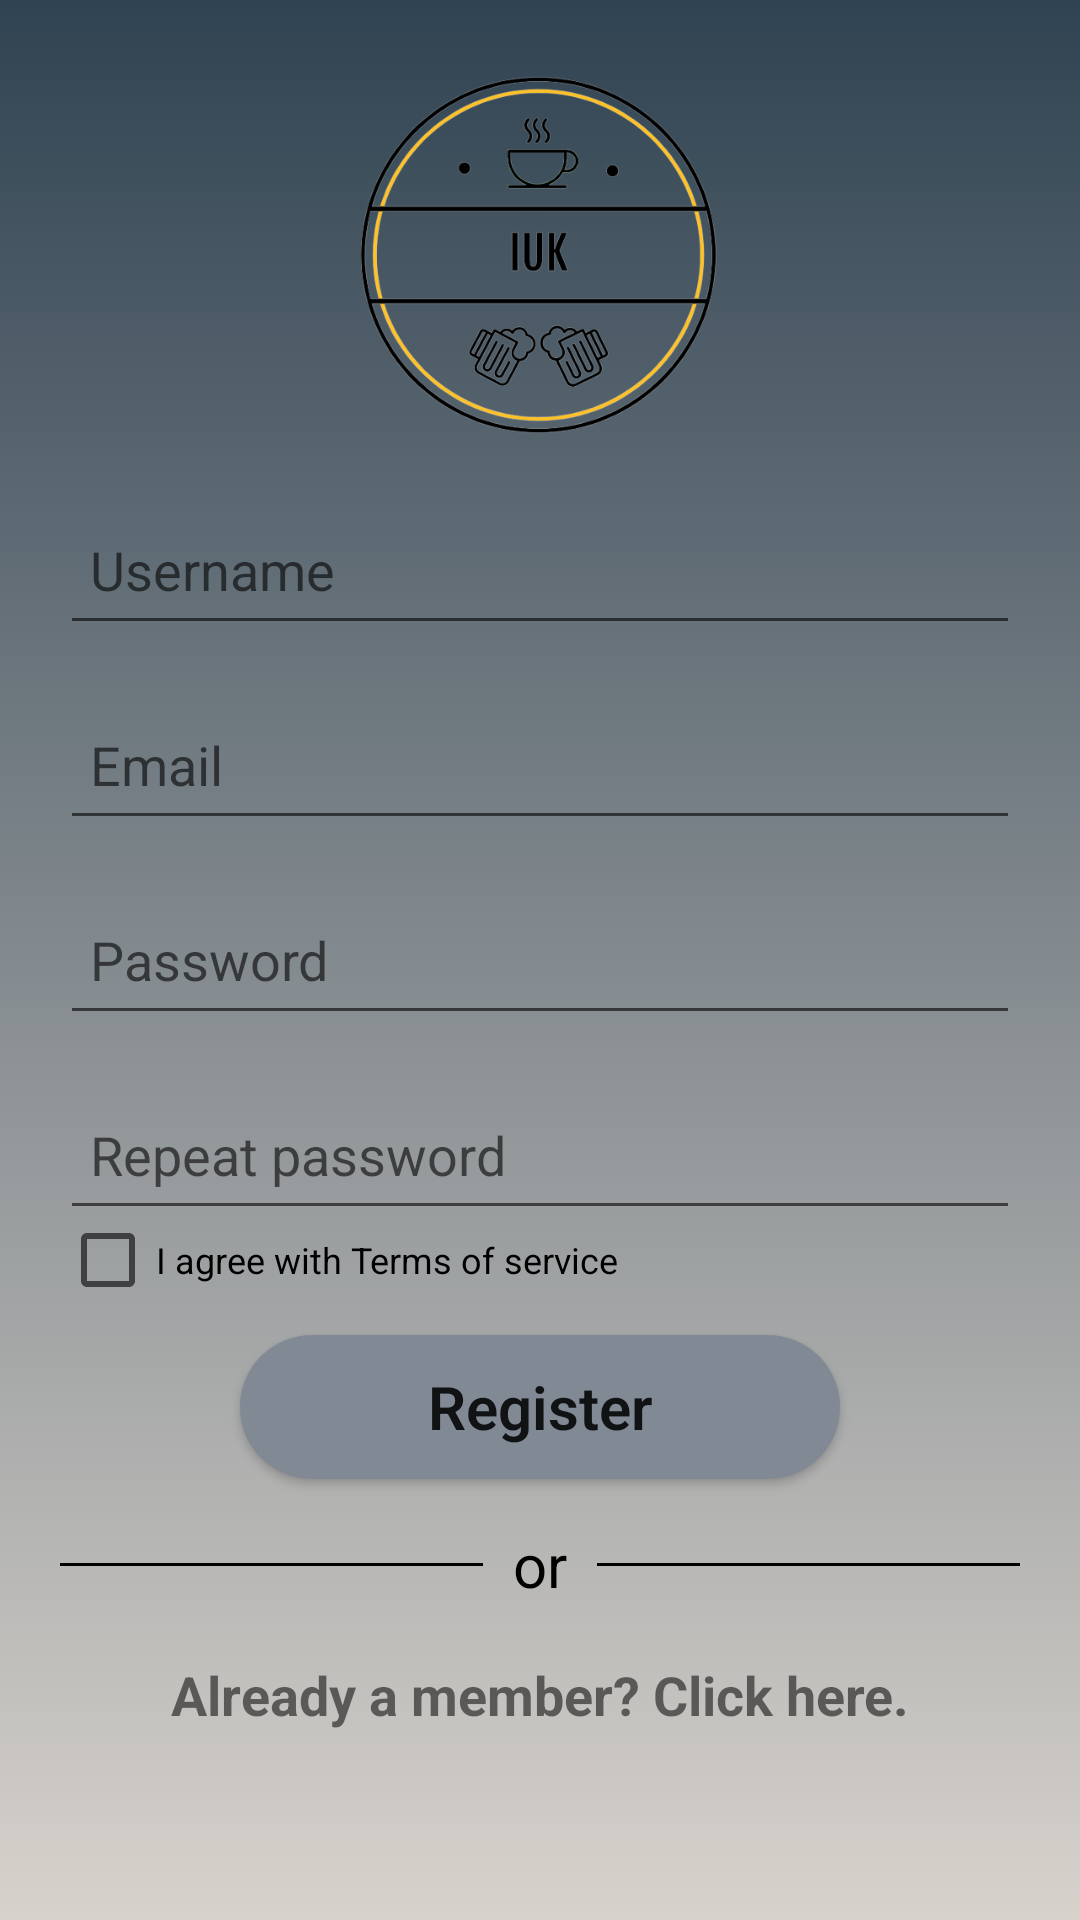

Android layout source for this screen:
<!-- AndroidManifest.xml: application theme Theme.IUK -->
<!-- res/layout/activity_register.xml -->
<?xml version="1.0" encoding="utf-8"?>
<LinearLayout xmlns:android="http://schemas.android.com/apk/res/android"
    xmlns:app="http://schemas.android.com/apk/res-auto"
    xmlns:tools="http://schemas.android.com/tools"
    android:layout_width="match_parent"
    android:layout_height="match_parent"
    tools:context=".RegisterActivity"
    android:orientation="vertical"
    android:padding="10dp"
    android:gravity="center_horizontal"
    android:background="@drawable/login_background">

    <ImageView
        android:layout_width="160dp"
        android:layout_height="130dp"
        android:layout_marginTop="10dp"
        android:src="@drawable/logo_transparent"
        android:contentDescription="@string/cd_logo" />

    <EditText
        android:id="@+id/etUsername"
        android:layout_width="match_parent"
        android:layout_height="50dp"
        android:layout_marginHorizontal="10dp"
        android:layout_marginTop="15dp"
        android:padding="10dp"
        android:hint="@string/hint_username"
        android:drawableStart="@drawable/ic_username"
        android:drawablePadding="20dp"
        android:importantForAutofill="no"
        android:inputType="text" />
    <EditText
        android:id="@+id/etRegEmail"
        android:layout_width="match_parent"
        android:layout_height="50dp"
        android:layout_marginHorizontal="10dp"
        android:layout_marginTop="15dp"
        android:padding="10dp"
        android:hint="@string/hint_email"
        android:drawableStart="@drawable/ic_mail"
        android:drawablePadding="20dp"
        android:importantForAutofill="no"
        android:inputType="textEmailAddress" />

    <EditText
        android:id="@+id/etRegPassword"
        android:layout_width="match_parent"
        android:layout_height="50dp"
        android:layout_marginHorizontal="10dp"
        android:layout_marginTop="15dp"
        android:padding="10dp"
        android:hint="@string/hint_password"
        android:drawableStart="@drawable/ic_password"
        android:drawablePadding="20dp"
        android:importantForAutofill="no"
        android:inputType="textPassword" />
    <EditText
        android:id="@+id/etPasswordRepeat"
        android:layout_width="match_parent"
        android:layout_height="50dp"
        android:layout_marginHorizontal="10dp"
        android:layout_marginTop="15dp"
        android:padding="10dp"
        android:hint="@string/repeat_password"
        android:drawableStart="@drawable/ic_password"
        android:drawablePadding="20dp"
        android:importantForAutofill="no"
        android:inputType="textPassword" />

    <CheckBox
        android:id="@+id/cbTerms"
        android:layout_width="wrap_content"
        android:layout_height="20dp"
        android:text="@string/terms_of_service"
        android:layout_gravity="start"
        android:textSize="12sp"
        android:layout_marginStart="10dp" />

    <androidx.appcompat.widget.AppCompatButton
        android:id="@+id/btnRegister"
        android:layout_width="200dp"
        android:layout_height="wrap_content"
        android:layout_margin="15dp"
        android:layout_gravity="center"
        android:background="@drawable/btn_round"
        android:textAllCaps="false"
        android:text="@string/register"
        android:fontFamily="sans-serif-light"
        android:textStyle="bold"
        android:textSize="20sp"/>

    <LinearLayout
        android:layout_width="wrap_content"
        android:layout_height="wrap_content"
        android:gravity="center">
        <View
            android:layout_width="0dp"
            android:layout_weight="1"
            android:layout_height="1dp"
            android:background="@color/black"
            android:layout_marginHorizontal="10dp"/>
        <TextView
            android:layout_width="wrap_content"
            android:layout_height="wrap_content"
            android:gravity="center"
            android:text="@string/or"
            android:textColor="@color/black"
            android:textSize="20sp" />
        <View
            android:layout_width="0dp"
            android:layout_weight="1"
            android:layout_height="1dp"
            android:background="@color/black"
            android:layout_marginHorizontal="10dp"/>

    </LinearLayout>

    <TextView
        android:id="@+id/tvRegisterToLogin"
        android:layout_marginTop="10dp"
        android:layout_width="match_parent"
        android:layout_height="40dp"
        android:gravity="center"
        android:clickable="true"
        android:textSize="18sp"
        android:textStyle="bold"
        android:text="@string/register_to_login" />

</LinearLayout>
<!-- resources referenced by this layout -->
<resources>
  <!-- drawable btn_round (drawable) -->
  <?xml version="1.0" encoding="utf-8"?>
  <shape xmlns:android="http://schemas.android.com/apk/res/android">
      <corners  android:radius="70dp"/>
      <solid android:color="#818994"/>
  </shape>
  <!-- drawable login_background (drawable) -->
  <?xml version="1.0" encoding="utf-8"?>
  <selector xmlns:android="http://schemas.android.com/apk/res/android">
  
      <item>
          <shape>
              <gradient
                  android:angle="90"
                  android:startColor="#d7d2cc"
                  android:endColor="#304352"
                  android:type="linear"/>
          </shape>
      </item>
  
  </selector>
  <!-- drawable logo_transparent: png bitmap (drawable, 69369 bytes) -->
  <string name="cd_logo">logo</string>
  <string name="hint_email">Email</string>
  <string name="hint_password">Password</string>
  <string name="hint_username">Username</string>
  <string name="or">or</string>
  <string name="register">Register</string>
  <string name="register_to_login">Already a member? Click here.</string>
  <string name="repeat_password">Repeat password</string>
  <string name="terms_of_service">I agree with Terms of service</string>
  <style name="Theme.IUK" parent="Theme.MaterialComponents.DayNight.NoActionBar">
          
          <item name="colorPrimary">@android:color/darker_gray</item>
          <item name="colorPrimaryVariant">@color/purple_700</item>
          <item name="colorOnPrimary">@color/white</item>
          
          <item name="colorSecondary">@color/teal_200</item>
          <item name="colorSecondaryVariant">@color/teal_700</item>
          <item name="colorOnSecondary">@color/black</item>
          
          <item name="android:statusBarColor" tools:targetApi="l">?attr/colorPrimaryVariant</item>
          
      </style>
  <!-- not gathered from this repository: default colours our renderer supplied (Android Studio template values) -->
  <color name="purple_700">#FF3700B3</color>
  <color name="teal_200">#FF03DAC5</color>
  <color name="teal_700">#FF018786</color>
  <color name="black">#FF000000</color>
  <color name="white">#FFFFFFFF</color>
</resources>
